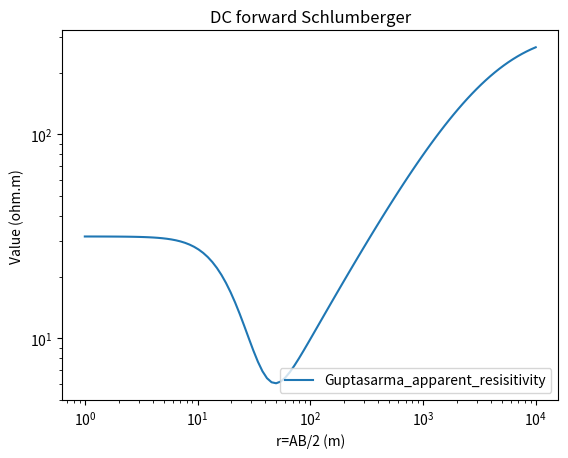

Write the Python code that produced this figure.
# -*- coding: utf-8 -*-
"""
Created on Thu Jan  2 03:52:19 2020

@author: lian_liu
"""

import numpy as np
import matplotlib.pyplot as plt

# define T_lamda
def Compute_T_lamda(rho,h,lamda):
    DC_lamda = np.ones([lamda.shape[0], lamda.shape[1]])*rho[-1]
    T_lamda = np.ones([lamda.shape[0], lamda.shape[1]])
    for j in range(np.size(rho)-2, -1, -1):
        A=1-np.exp(-2*lamda*h[j])
        B=1+np.exp(-2*lamda*h[j])
        V=rho[j]*A/B
#        print(V.size)
        DC_lamda=(V+DC_lamda)/(1+V*DC_lamda/(rho[j]**2))
#        T=rho[j]*[rho(i)*A+T*B)/(rho(i)*B+T*A)

    T_lamda = DC_lamda * lamda
#    print(np.size(T_lamda))
    return T_lamda

# define lamda
def Compute_lamda(r,a,C_num,s):
    C=np.arange(0,C_num)
    lamda=(1/r)*(10.0**(a+C*s))
    return lamda

#1 arrange receivers, rho, h
r_num = 100
r = 10**np.linspace(0,4,r_num).reshape(-1,1)
#rho = np.array([10,100,200,100,50,100])*1000
rho = np.array([10**1.5,10**0.5,10**2.5])
#rho=np.array([10,10,10,10,10,10])*10000
# nlayer = 10
h = np.array([10,30])
# h = 100.0 * (1.05**np.arange(0, nlayer-1, 1))

# 设置滤波系数、偏移量
C_Gup=np.array([3.17926147465e-06,-9.73811660718e-06,1.64866227408e-05,-1.81501261160e-05,1.87556556369e-05,
                    -1.46550406038e-05,1.53799733803e-05,-6.95628273934e-06,1.41881555665e-05,3.41445665537e-06,
                    2.13941715512e-05,2.34962369042e-05,4.84340283290e-05,7.33732978590e-05,1.27703784430e-04,
                    2.08120025730e-04,3.49803898913e-04,5.79107814687e-04,9.65887918451e-04,1.60401273703e-03,
                    2.66903777685e-03,4.43111590040e-03,7.35631696247e-03,1.21782796293e-02,2.01097829218e-02,
                    3.30096953061e-02,5.37143591532e-02,8.60516613299e-02,1.34267607144e-01,2.00125033067e-01,
                    2.74027505792e-01,3.18168749246e-01,2.41655667461e-01,-5.40549161658e-02,-4.46912952135e-01,
                    -1.92231885629e-01,5.52376753950e-01,-3.57429049025e-01,1.41510519002e-01,-4.61421935309e-02,
                    1.48273761923e-02,-5.07479209193e-03,1.83829713749e-03,-6.67742804324e-04,2.21277518118e-04,
                    -5.66248732755e-05,7.88229202853e-06])
# C_Gup=C_Gup.reshape(1,-1)
a_Gup=-3.05078187595e+00
s_Gup=1.10599010095e-01

App_resis_Gup = np.zeros(r_num)
lamda_Gup = np.zeros([r_num, C_Gup.shape[0]])
T_lamda_Gup = np.ones([r_num, C_Gup.shape[0]])

lamda_Gup = Compute_lamda(r,a_Gup,C_Gup.shape[0],s_Gup)
T_lamda_Gup = Compute_T_lamda(rho,h,lamda_Gup)
App_resis_Gup = np.sum(T_lamda_Gup * C_Gup, 1).reshape(-1,1) * r

plt.loglog(r,App_resis_Gup, label='Guptasarma_apparent_resisitivity')
plt.legend(loc='lower right')#lower left upper right
plt.title('DC forward Schlumberger')
plt.ylabel('Value (ohm.m)')
plt.xlabel('r=AB/2 (m)')
plt.show()